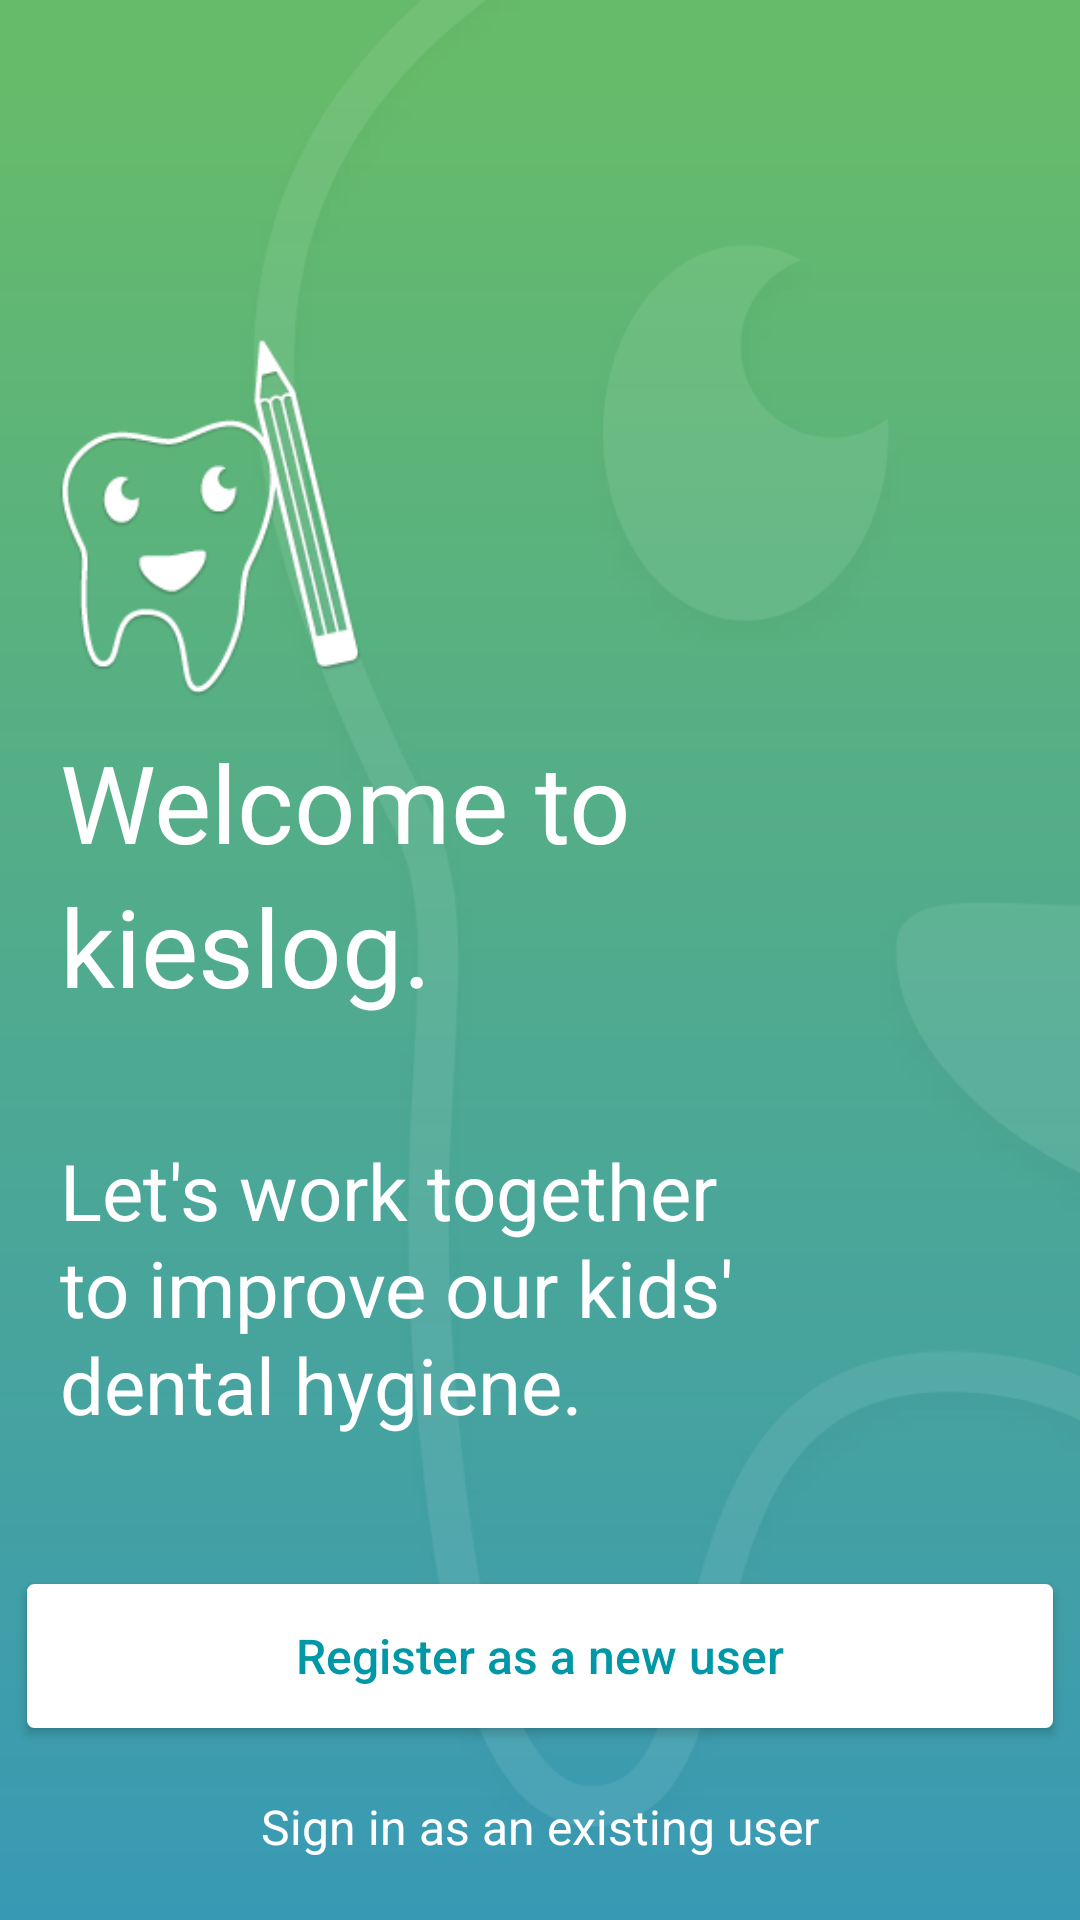

Write the Android layout XML for this screen, with the resource values it uses.
<!-- AndroidManifest.xml: activity theme AppTheme2 -->
<!-- res/layout/activity_prelogin.xml -->
<?xml version="1.0" encoding="utf-8"?>
<RelativeLayout xmlns:android="http://schemas.android.com/apk/res/android"
    android:orientation="vertical" android:layout_width="match_parent"
    android:layout_height="match_parent"
    android:background="@drawable/background">

    <TextView
        android:id="@+id/btn_signin"
        android:text="@string/btn_signin"
        android:layout_width="match_parent"
        android:layout_height="48dp"
        android:layout_alignParentBottom="true"
        android:textSize="16sp"
        android:textColor="@color/white"
        android:gravity="center"
        android:layout_marginBottom="7dp"
        android:lineSpacingExtra="2sp"/>

    <Button
        android:id="@+id/btn_register"
        android:text="@string/btn_register"
        android:layout_width="match_parent"
        android:layout_height="48dp"
        android:layout_above="@id/btn_signin"
        android:textSize="16sp"
        android:textColor="#0097A7"
        android:background="@drawable/shape"
        android:layout_margin="9dp"
        android:elevation="3dp"
        android:textAllCaps="false"
        android:lineSpacingExtra="2sp"/>

    <TextView
        android:id="@+id/txt_welcome2"
        android:text="@string/txt_welcome2"
        android:layout_width="match_parent"
        android:layout_height="wrap_content"
        android:layout_above="@id/btn_register"
        android:textSize="26sp"
        android:textColor="@color/white"
        android:layout_marginBottom="40dp"
        android:layout_marginStart="20dp"
        android:layout_marginTop="40dp"
        android:lineSpacingExtra="2sp"/>

    <TextView
        android:id="@+id/txt_welcome"
        android:text="@string/txt_welcome"
        android:layout_width="match_parent"
        android:layout_height="wrap_content"
        android:layout_above="@+id/txt_welcome2"
        android:textSize="36sp"
        android:textColor="@color/white"
        android:layout_marginTop="10dp"
        android:layout_marginStart="20dp"
        android:lineSpacingExtra="6sp"/>

    <ImageView
        android:layout_width="120dp"
        android:layout_height="120dp"
        android:id="@+id/imgLogo"
        android:src="@drawable/logo"
        android:layout_above="@+id/txt_welcome"
        android:layout_marginStart="10dp"/>

</RelativeLayout>
<!-- resources referenced by this layout -->
<resources>
  <color name="white">#ffffff</color>
  <!-- drawable background: png bitmap (drawable, 25606 bytes) -->
  <!-- drawable logo: png bitmap (drawable, 14535 bytes) -->
  <!-- drawable shape (drawable) -->
  <?xml version="1.0" encoding="utf-8"?>
      <shape
          xmlns:android="http://schemas.android.com/apk/res/android"
          android:shape="rectangle"   >
  
      <solid android:color="@android:color/white" />
  
      <corners android:radius="2dip" />
  
      <stroke
          android:width="1dp"
          android:color="@android:color/white" />
  
      </shape>
  <string name="btn_register">Register as a new user</string>
  <string name="btn_signin">Sign in as an existing user</string>
  <string name="txt_welcome">Welcome to \nkieslog.</string>
  <string name="txt_welcome2">Let\'s work together \nto improve our kids\' \ndental hygiene.</string>
  <style name="AppTheme2" parent="Theme.AppCompat.Light.DarkActionBar">
          
          
          
          
          <item name="android:colorPrimaryDark">#66bb6a</item>
      </style>
</resources>
